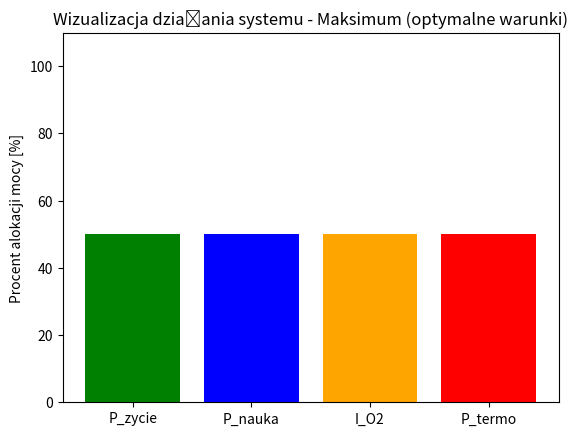

Write Python code to recreate this figure.
import matplotlib.pyplot as plt


def rozmyta_energia(E_bateria, E_solar, O2_poziom, A_zaloga, T_wewn):
    P_zycie = 50
    P_nauka = 50
    I_O2 = 50
    P_termo = 50

    if E_bateria < 25 and E_solar < 8:
        P_zycie = 90
        P_nauka = 0
        I_O2 = 90
        P_termo = 60
    elif A_zaloga > 7 and O2_poziom < 20:
        P_zycie = 85
        I_O2 = 95
        P_termo = 65
    elif 20 <= O2_poziom <= 22 and 3 <= A_zaloga <= 7 and 20 <= T_wewn <= 24:
        P_zycie = 70
        I_O2 = 50
        P_termo = 50
    elif E_bateria > 75 and E_solar > 20 and 20 <= O2_poziom <= 22:
        P_nauka = 100
        P_zycie = 70
    elif T_wewn > 25 and A_zaloga > 7 and E_bateria < 40:
        P_termo = 90
        P_nauka = 30
    elif T_wewn < 18 and E_solar < 5 and E_bateria < 40:
        P_termo = 95
        P_nauka = 0
        P_zycie = 90

    return {
        'P_zycie': round(P_zycie, 2),
        'P_nauka': round(P_nauka, 2),
        'I_O2': round(I_O2, 2),
        'P_termo': round(P_termo, 2)
    }

# ================             Defuzyfikacje (na wyjściu - słownik wartości procentowych)
def defuzyfikacja_srednia_wazona(wyniki):
    
    # =========== Średnia ważona z wagą = wartości (tutaj po prostu średnia ważona z samych wartości)
    
    #============ Dla uproszczenia: zwracamy średnią ważoną, gdzie wagi to wartości same (czyli średnia ważona = średnia)
    
    return sum(wyniki.values()) / len(wyniki)

def defuzyfikacja_max(wyniki):
    
    return max(wyniki.values())

def defuzyfikacja_srednia_prosta(wyniki):
   
    return sum(wyniki.values()) / len(wyniki)


testy = {
    "Minimum (krytyczne)": {'E_bateria': 0, 'E_solar': 0, 'O2_poziom': 16, 'A_zaloga': 0, 'T_wewn': 15},
    "Maksimum (optymalne)": {'E_bateria': 100, 'E_solar': 25, 'O2_poziom': 25, 'A_zaloga': 10, 'T_wewn': 30}
}

print("=== Testy na skrajnych wartościach ===")
for nazwa, dane in testy.items():
    wyniki = rozmyta_energia(**dane)
    print(f"\n{nazwa}:")
    for k, v in wyniki.items():
        print(f"  {k}: {v}%")

    # porównanie defuzyfikacji
    print("  Defuzyfikacja średnia ważona:", defuzyfikacja_srednia_wazona(wyniki))
    print("  Defuzyfikacja max:", defuzyfikacja_max(wyniki))
    print("  Defuzyfikacja średnia prosta:", defuzyfikacja_srednia_prosta(wyniki))


wynik_maks = rozmyta_energia(**testy["Maksimum (optymalne)"])
plt.bar(wynik_maks.keys(), wynik_maks.values(), color=['green', 'blue', 'orange', 'red'])
plt.title("Wizualizacja działania systemu - Maksimum (optymalne warunki)")
plt.ylabel("Procent alokacji mocy [%]")
plt.ylim(0, 110)
plt.show()
